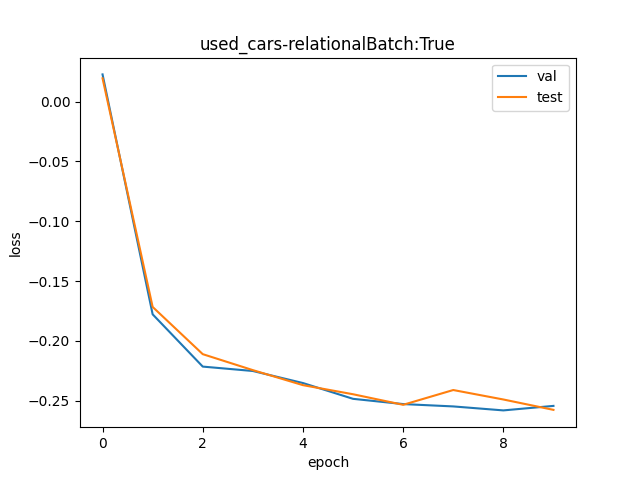

Values plotted in this chart, from the file beside it:
val, test
1.023, 1.02
0.8371, 0.8423
0.8013, 0.8097
0.7984, 0.799
0.7904, 0.789
0.78, 0.783
0.7766, 0.7762
0.7751, 0.7858
0.7725, 0.7796
0.7754, 0.7729
